Labelled photos from "archive", an image-classification folder in tmthywu/image-classification2. The possible labels are: almonds, brazil nuts, cashews, coconut, hazelnuts, macadamia, pecans, pine nuts, pistachios, walnuts.

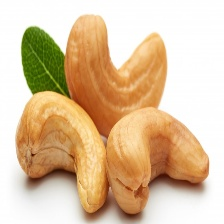
Label: cashews

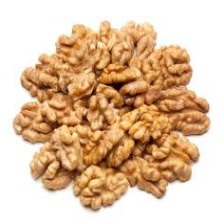
Label: walnuts

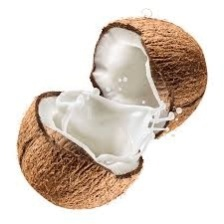
Label: coconut

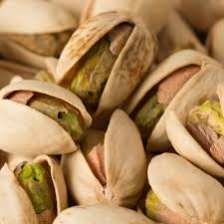
Label: pistachios

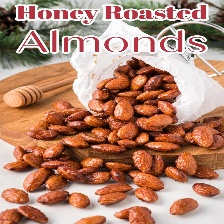
Label: almonds

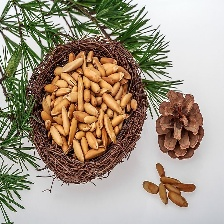
Label: pine nuts
